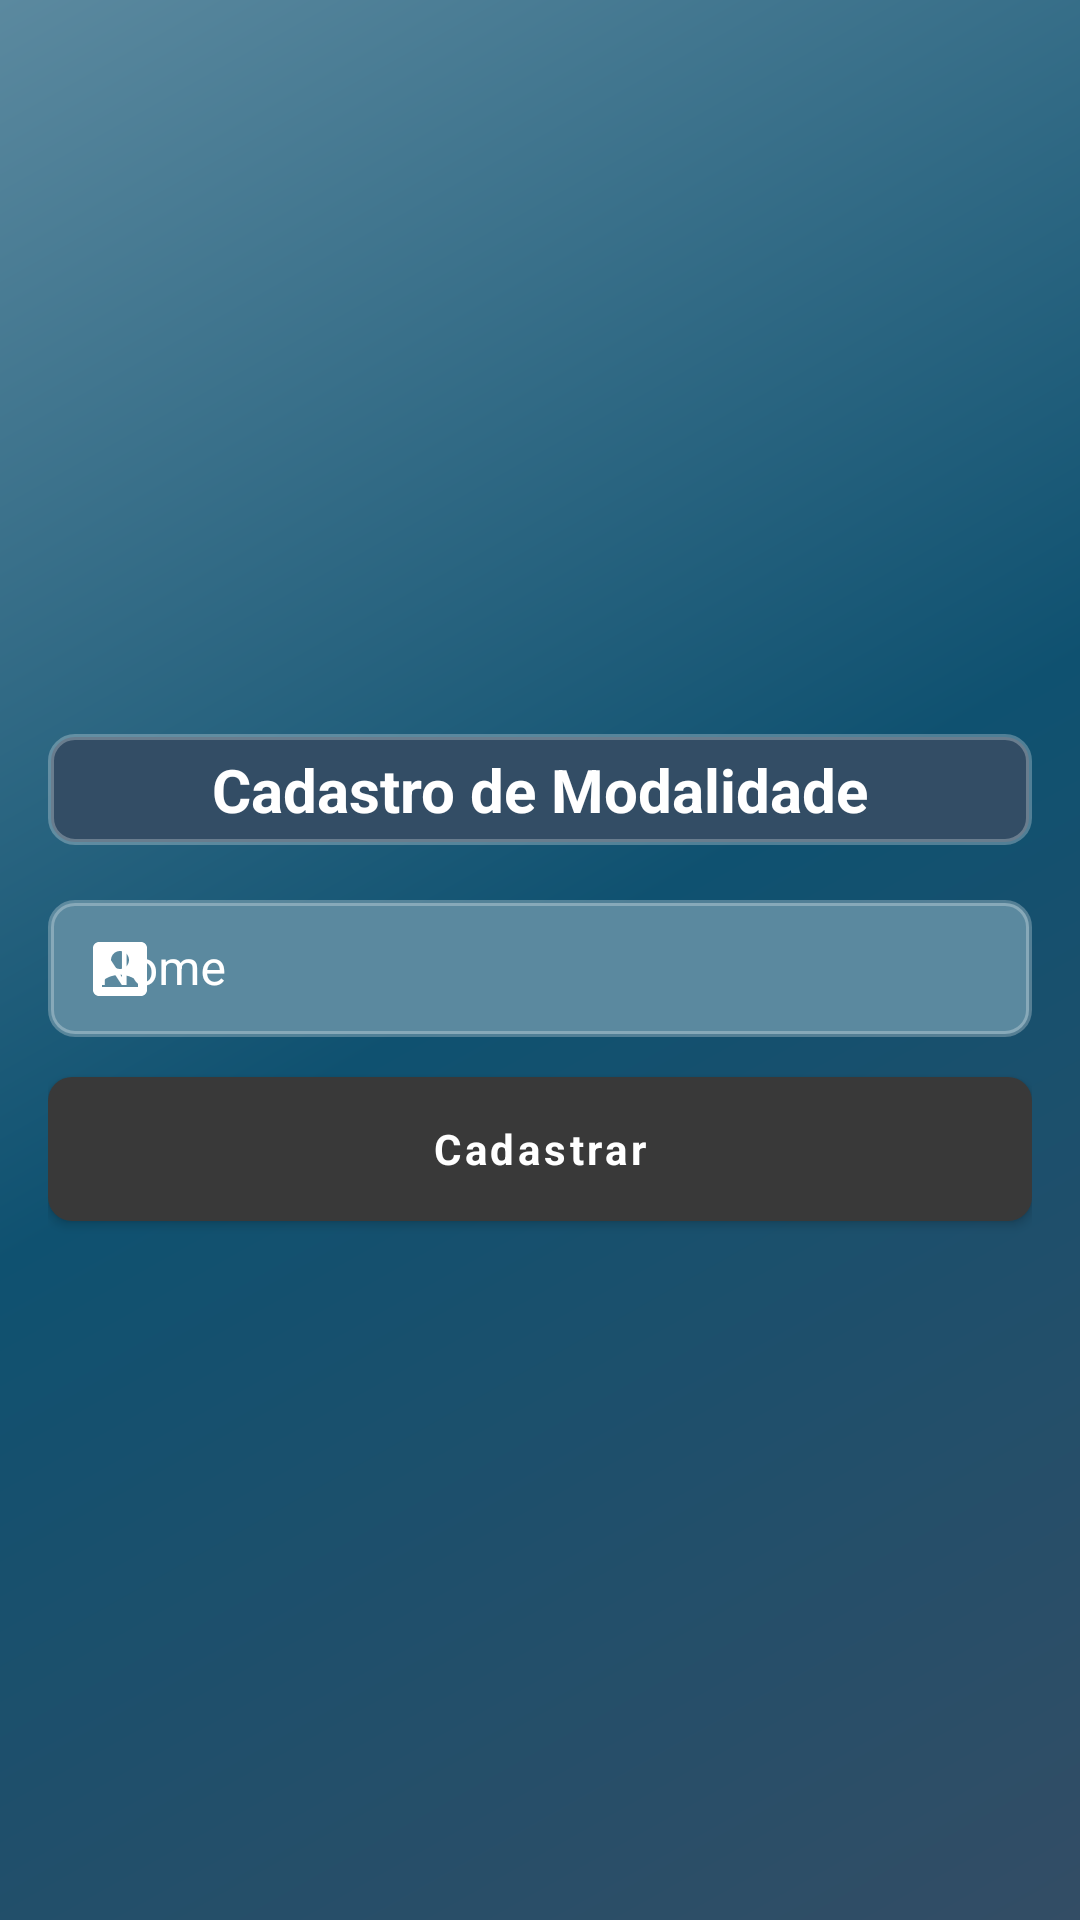

Layout XML and referenced resources for this Android screen:
<!-- AndroidManifest.xml: application theme Theme.MasterSysAPP -->
<!-- res/layout/activity_modality_form.xml -->
<?xml version="1.0" encoding="utf-8"?>
<ScrollView xmlns:android="http://schemas.android.com/apk/res/android"
    xmlns:app="http://schemas.android.com/apk/res-auto"
    xmlns:tools="http://schemas.android.com/tools"
    android:layout_width="match_parent"
    android:layout_height="match_parent"
    android:fillViewport="true"
    android:background="@drawable/default_background_scheme">

    <LinearLayout
        android:layout_width="match_parent"
        android:layout_height="wrap_content"
        android:orientation="vertical"
        android:paddingVertical="12dp">

        <LinearLayout
            android:layout_width="match_parent"
            android:layout_height="0dp"
            android:layout_weight="1"
            android:gravity="center"
            android:orientation="vertical"
            android:paddingHorizontal="16dp"
            tools:ignore="UselessParent">

            <com.google.android.material.textview.MaterialTextView
                android:layout_width="match_parent"
                android:layout_height="wrap_content"
                android:layout_marginTop="12dp"
                android:text="@string/modality_form"
                android:textAlignment="center"
                android:textColor="@color/white"
                android:textStyle="bold"
                android:textSize="20sp"
                android:paddingVertical="5dp"
                android:background="@drawable/text_view_background"/>

            <com.google.android.material.textfield.TextInputLayout
                android:layout_width="match_parent"
                android:layout_height="wrap_content"
                android:layout_marginTop="12dp"
                app:startIconDrawable="@drawable/ic_baseline_account_box_24"
                app:startIconTint="@color/white"
                android:elevation="4dp"
                android:textColorHint="@color/white"
                style="@style/Widget.MaterialComponents.TextInputLayout.OutlinedBox">

                <com.google.android.material.textfield.TextInputEditText
                    android:id="@+id/modality_input"
                    android:layout_width="match_parent"
                    android:layout_height="wrap_content"
                    android:hint="@string/name"
                    android:textColor="@color/white"
                    android:background="@drawable/edit_text_background"
                    android:padding="12dp"
                    android:singleLine="true"
                    android:inputType="text"/>
            </com.google.android.material.textfield.TextInputLayout>

            <com.google.android.material.button.MaterialButton
                android:id="@+id/register_button"
                android:layout_width="match_parent"
                android:layout_height="wrap_content"
                android:layout_marginTop="12dp"
                android:background="@drawable/button_background"
                android:text="@string/register_user"
                android:textColor="@color/white"
                android:typeface="sans"
                android:textStyle="bold"
                android:textAllCaps="false"
                app:backgroundTint="@null" />

        </LinearLayout>

    </LinearLayout>

</ScrollView>
<!-- resources referenced by this layout -->
<resources>
  <color name="white">#FFFFFFFF</color>
  <!-- drawable button_background (drawable) -->
  <?xml version="1.0" encoding="utf-8"?>
  <shape xmlns:android="http://schemas.android.com/apk/res/android"
      android:shape="rectangle">
  
      <solid android:color="#393939" />
      <corners android:radius="8dp" />
  
  </shape>
  <!-- drawable default_background_scheme (drawable) -->
  <?xml version="1.0" encoding="utf-8"?>
  <shape xmlns:android="http://schemas.android.com/apk/res/android"
      android:shape="rectangle">
  
      <gradient
          android:startColor="#334D65"
          android:endColor="#5B899F"
          android:centerColor="#0F5170"
          android:angle="135">
      </gradient>
  
  </shape>
  <!-- drawable edit_text_background (drawable) -->
  <?xml version="1.0" encoding="utf-8"?>
  <shape xmlns:android="http://schemas.android.com/apk/res/android"
      android:shape="rectangle">
  
      <solid android:color="#5B899F" />
      <stroke
          android:width="2dp"
          android:color="#44FFFFFF" />
      <corners android:radius="8dp" />
  
  </shape>
  <!-- drawable ic_baseline_account_box_24 (drawable) -->
  <vector android:height="24dp" android:tint="#706D6D"
      android:viewportHeight="24" android:viewportWidth="24"
      android:width="24dp" xmlns:android="http://schemas.android.com/apk/res/android">
      <path android:fillColor="#FFFFFF" android:pathData="M3,5v14c0,1.1 0.89,2 2,2h14c1.1,0 2,-0.9 2,-2L21,5c0,-1.1 -0.9,-2 -2,-2L5,3c-1.11,0 -2,0.9 -2,2zM15,9c0,1.66 -1.34,3 -3,3s-3,-1.34 -3,-3 1.34,-3 3,-3 3,1.34 3,3zM6,17c0,-2 4,-3.1 6,-3.1s6,1.1 6,3.1v1L6,18v-1z"/>
  </vector>
  <!-- drawable text_view_background (drawable) -->
  <?xml version="1.0" encoding="utf-8"?>
  <shape xmlns:android="http://schemas.android.com/apk/res/android"
      android:shape="rectangle">
  
      <solid android:color="#334D65" />
      <stroke
          android:width="2dp"
          android:color="#44FFFFFF" />
      <corners android:radius="8dp" />
  
  </shape>
  <string name="modality_form">Cadastro de Modalidade</string>
  <string name="name">Nome</string>
  <string name="register_user">Cadastrar</string>
  <style name="Theme.MasterSysAPP" parent="Theme.MaterialComponents.DayNight.NoActionBar">
          
          <item name="colorPrimary">@color/color_primary</item>
          <item name="colorPrimaryVariant">@color/color_primary_dark</item>
          <item name="colorOnPrimary">@color/white</item>
          
          <item name="colorSecondary">@color/teal_200</item>
          <item name="colorSecondaryVariant">@color/teal_700</item>
          <item name="colorOnSecondary">@color/black</item>
          
          <item name="android:statusBarColor" tools:targetApi="l">?attr/colorPrimaryVariant</item>
          
      </style>
  <color name="color_primary">#0F5170</color>
  <color name="color_primary_dark">#334D65</color>
  <color name="teal_200">#FF03DAC5</color>
  <color name="teal_700">#FF018786</color>
  <color name="black">#FF000000</color>
</resources>
